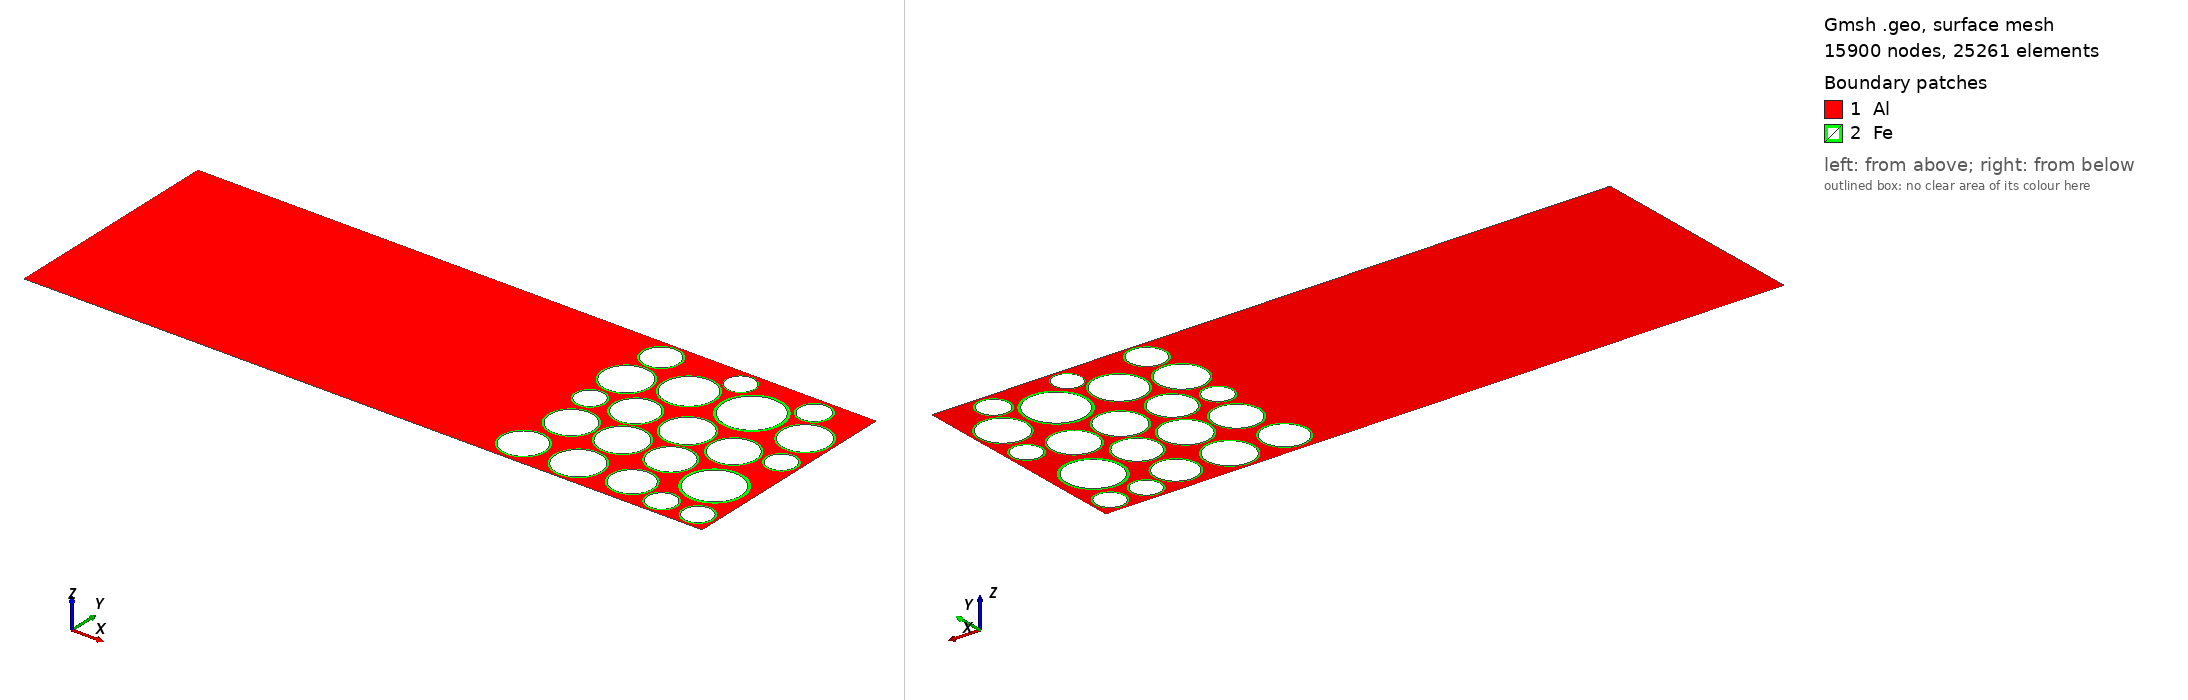

Gmsh geometry script, surface-meshed: 15900 nodes, 25261 surface elements. Boundary patches (legend numbers): 1 Al, 2 Fe. Left view from above one corner, right view from below the opposite corner. Legend entries are the model's physical surfaces. The drawing asked Gmsh for element sizes between 1% and 20% of the model's largest extent; the script's own settings can give other sizes.

=== DINAMIC_BIG_2.geo (drawn) ===
// Gmsh project created on Sat Mar 15
SetFactory("OpenCASCADE");
//+

lc=1;

ET = 5; //Eltolás

Point(1) = {0 + ET, 0, 0, lc};
//+
Point(2) = {0 + ET, 2.5, 0, lc};
//+
Point(3) = {2.5 + ET, 2.5, 0, lc};
//+
Point(4) = {2.5 + ET, 0, 0, lc};
//+
Point(5) = {0, 2.5, 0, lc};
//+
Point(6) = {0, 0, 0, lc};


//+
Line(1) = {2, 3};
//+
Line(2) = {3, 4};
//+
Line(3) = {4, 1};
//+
Line(4) = {1, 2};






Curve Loop(1) = {1,2,3,4};  // vonalakból

//+
//Plane Surface(1) = {1};


//+
Circle(5) = {0.3 + ET, 0.29, 0, 0.1+0.15, 0, 2*Pi};
//+
Circle(6) = {0.3 + ET, 0.29, 0, 0.08+0.15, 0, 2*Pi};
//+

Circle(7) = {0.4 + ET, 0.85, 0, 0.11+0.15, 0, 2*Pi};
//+
Circle(8) = {0.4 + ET, 0.85, 0, 0.09+0.15, 0, 2*Pi};
//+

Circle(9) = {0.95 + ET, 0.87, 0, 0.12+0.15, 0, 2*Pi};
//+
Circle(10) = {0.95 + ET, 0.87, 0, 0.1+0.15, 0, 2*Pi};
//+

Circle(11) = {0.9 + ET, 0.3, 0, 0.12+0.15, 0, 2*Pi};
//+
Circle(12) = {0.9 + ET, 0.3, 0, 0.1+0.15, 0, 2*Pi};
//+

Circle(13) = {1.3 + ET, 1.35, 0, 0.12+0.15, 0, 2*Pi};
//+
Circle(14) = {1.3 + ET, 1.35, 0, 0.1+0.15, 0, 2*Pi};
//+

Circle(15) = {1.5 + ET, 0.85, 0, 0.1+0.15, 0, 2*Pi};
//+
Circle(16) = {1.5 + ET, 0.85, 0, 0.08+0.15, 0, 2*Pi};
//+

Circle(17) = {0.72 + ET, 1.36, 0, 0.1+0.15, 0, 2*Pi};
//+
Circle(18) = {0.72 + ET, 1.36, 0, 0.08+0.15, 0, 2*Pi};
//+

Circle(19) = {1.48 + ET, 0.32, 0, 0.12+0.12, 0, 2*Pi};
//+
Circle(20) = {1.48 + ET, 0.32, 0, 0.1+0.12, 0, 2*Pi};
//+


Circle(21) = {1.85 + ET, 1.3, 0, 0.11+0.15, 0, 2*Pi};
//+
Circle(22) = {1.85 + ET, 1.3, 0, 0.09+0.15, 0, 2*Pi};
//+


Circle(23) = {2.1 + ET, 0.7, 0, 0.12+0.2, 0, 2*Pi};
//+
Circle(24) = {2.1 + ET, 0.7, 0, 0.1+0.19, 0, 2*Pi};
//+

Circle(25) = {1.9 + ET, 0.2, 0, 0.12+0.05, 0, 2*Pi};
//+
Circle(26) = {1.9 + ET, 0.2, 0, 0.1+0.05, 0, 2*Pi};
//+

Circle(27) = {2.3 + ET, 0.2, 0, 0.12+0.05, 0, 2*Pi};
//+
Circle(28) = {2.3 + ET, 0.2, 0, 0.1+0.05, 0, 2*Pi};
//+


Circle(29) = {2.3 + ET, 1.4, 0, 0.12+0.05, 0, 2*Pi};
//+
Circle(30) = {2.3 + ET, 1.4, 0, 0.1+0.05, 0, 2*Pi};
//+

Circle(31) = {0.26 + ET, 1.3, 0, 0.12+0.05, 0, 2*Pi};
//+
Circle(32) = {0.26 + ET, 1.3, 0, 0.1+0.05, 0, 2*Pi};
//+

Circle(33) = {0.3 + ET, 1.77, 0, 0.12+0.15, 0, 2*Pi};
//+
Circle(34) = {0.3 + ET, 1.77, 0, 0.1+0.15, 0, 2*Pi};
//+

Circle(35) = {2.2 + ET, 1.87, 0, 0.12+0.15, 0, 2*Pi};
//+
Circle(36) = {2.2 + ET, 1.87, 0, 0.1+0.15, 0, 2*Pi};
//+

Circle(37) = {0.87 + ET, 1.93, 0, 0.14+0.15, 0, 2*Pi};
//+
Circle(38) = {0.87 + ET, 1.93, 0, 0.12+0.15, 0, 2*Pi};
//+


Circle(39) = {1.55 + ET, 1.95, 0, 0.14+0.2, 0, 2*Pi};
//+
Circle(40) = {1.55 + ET, 1.95, 0, 0.11+0.2, 0, 2*Pi};
//+

Circle(41) = {0.3 + ET, 2.27, 0, 0.11+0.10, 0, 2*Pi};
//+
Circle(42) = {0.3 + ET, 2.27, 0, 0.09+0.10, 0, 2*Pi};
//+

Circle(43) = {1.15 + ET, 2.31, 0, 0.11+0.05, 0, 2*Pi};
//+
Circle(44) = {1.15 + ET, 2.31, 0, 0.09+0.06, 0, 2*Pi};

Circle(45) = {1.98 + ET, 2.29, 0, 0.11+0.07, 0, 2*Pi};
//+
Circle(46) = {1.98 + ET, 2.29, 0, 0.09+0.07, 0, 2*Pi};

//+
Line(47) = {2, 5};
//+
Line(48) = {5, 6};
//+
Line(49) = {6, 1};




Curve Loop(2) = {5};
Curve Loop(3) = {6};
Curve Loop(4) = {7};
Curve Loop(5) = {8};
Curve Loop(6) = {9};
Curve Loop(7) = {10};
Curve Loop(8) = {11};
Curve Loop(9) = {12};
Curve Loop(10) = {13};
Curve Loop(11) = {14};
Curve Loop(12) = {15};
Curve Loop(13) = {16};
Curve Loop(14) = {17};
Curve Loop(15) = {18};
Curve Loop(16) = {19};
Curve Loop(17) = {20};
Curve Loop(18) = {21};
Curve Loop(19) = {22};
Curve Loop(20) = {23};
Curve Loop(21) = {24};
Curve Loop(22) = {25};
Curve Loop(23) = {26};
Curve Loop(24) = {27};
Curve Loop(25) = {28};
Curve Loop(26) = {29};
Curve Loop(27) = {30};
Curve Loop(28) = {31};
Curve Loop(29) = {32};
Curve Loop(30) = {33};
Curve Loop(31) = {34};
Curve Loop(32) = {35};
Curve Loop(33) = {36};
Curve Loop(34) = {37};
Curve Loop(35) = {38};
Curve Loop(36) = {39};
Curve Loop(37) = {40};
Curve Loop(38) = {41};
Curve Loop(39) = {42};
Curve Loop(40) = {43};
Curve Loop(41) = {44};
Curve Loop(42) = {45};
Curve Loop(43) = {46};
Curve Loop(44) = {4,47,48,49};  // vonalakból



Plane Surface(1) = {2,4,6,8,10,12,14,16,18,20,22,24,26,28,30,32,34,36,38,40,42,1}; //nagy_buborek-negyzet

Plane Surface(2) = {2,3};			//buborek-buborek
Plane Surface(3) = {4,5};
Plane Surface(4) = {6,7};
Plane Surface(5) = {8,9};
Plane Surface(6) = {10,11};
Plane Surface(7) = {12,13};
Plane Surface(8) = {14,15};
Plane Surface(9) = {16,17};
Plane Surface(10) = {18,19};
Plane Surface(11) = {20,21};
Plane Surface(12) = {22,23};
Plane Surface(13) = {24,25};
Plane Surface(14) = {26,27};
Plane Surface(15) = {28,29};
Plane Surface(16) = {30,31};
Plane Surface(17) = {32,33};
Plane Surface(18) = {34,35};
Plane Surface(19) = {36,37};
Plane Surface(20) = {38,39};
Plane Surface(21) = {40,41};
Plane Surface(22) = {42,43};
Plane Surface(23) = {44};



Transfinite Curve {5,6,7,8,9,10,11,12,13,14,17,18,19,20,25,26,27,28,29,30,31,32,33,34,35,36,37,38,41,42,43,44,45,46} = 100 Using Progression 1;
Transfinite Curve {39,40} = 95 Using Progression 1;
Transfinite Curve {21,22} = 97 Using Progression 1;
Transfinite Curve {15,16} = 97 Using Progression 1;
Transfinite Curve {23,24} = 97 Using Progression 1;

Transfinite Curve {1, 4, 3, 2} = 101 Using Progression 1;

baloladi_suruseg = 35;
Transfinite Curve {47,49} = baloladi_suruseg Using Progression 1;
Transfinite Curve {48} = baloladi_suruseg/2 Using Progression 1;


Recombine Surface {2,3,4,5,6,7,8,9,10,11,12,13,14,15,16,17,18,19,20,21,22};

// KET ANYAG ESETEN:
Physical Surface("Fe", 5) = {2,3,4,5,6,7,8,9,10,11,12,13,14,15,16,17,18,19,20,21,22};
//+
Physical Surface("Al", 6) = {1,23};
//+

Physical Curve("left", 7) = {48};
//+
Physical Curve("right", 8) = {2};
//+
Physical Curve("mid", 9) = {4};





Mesh 2;
